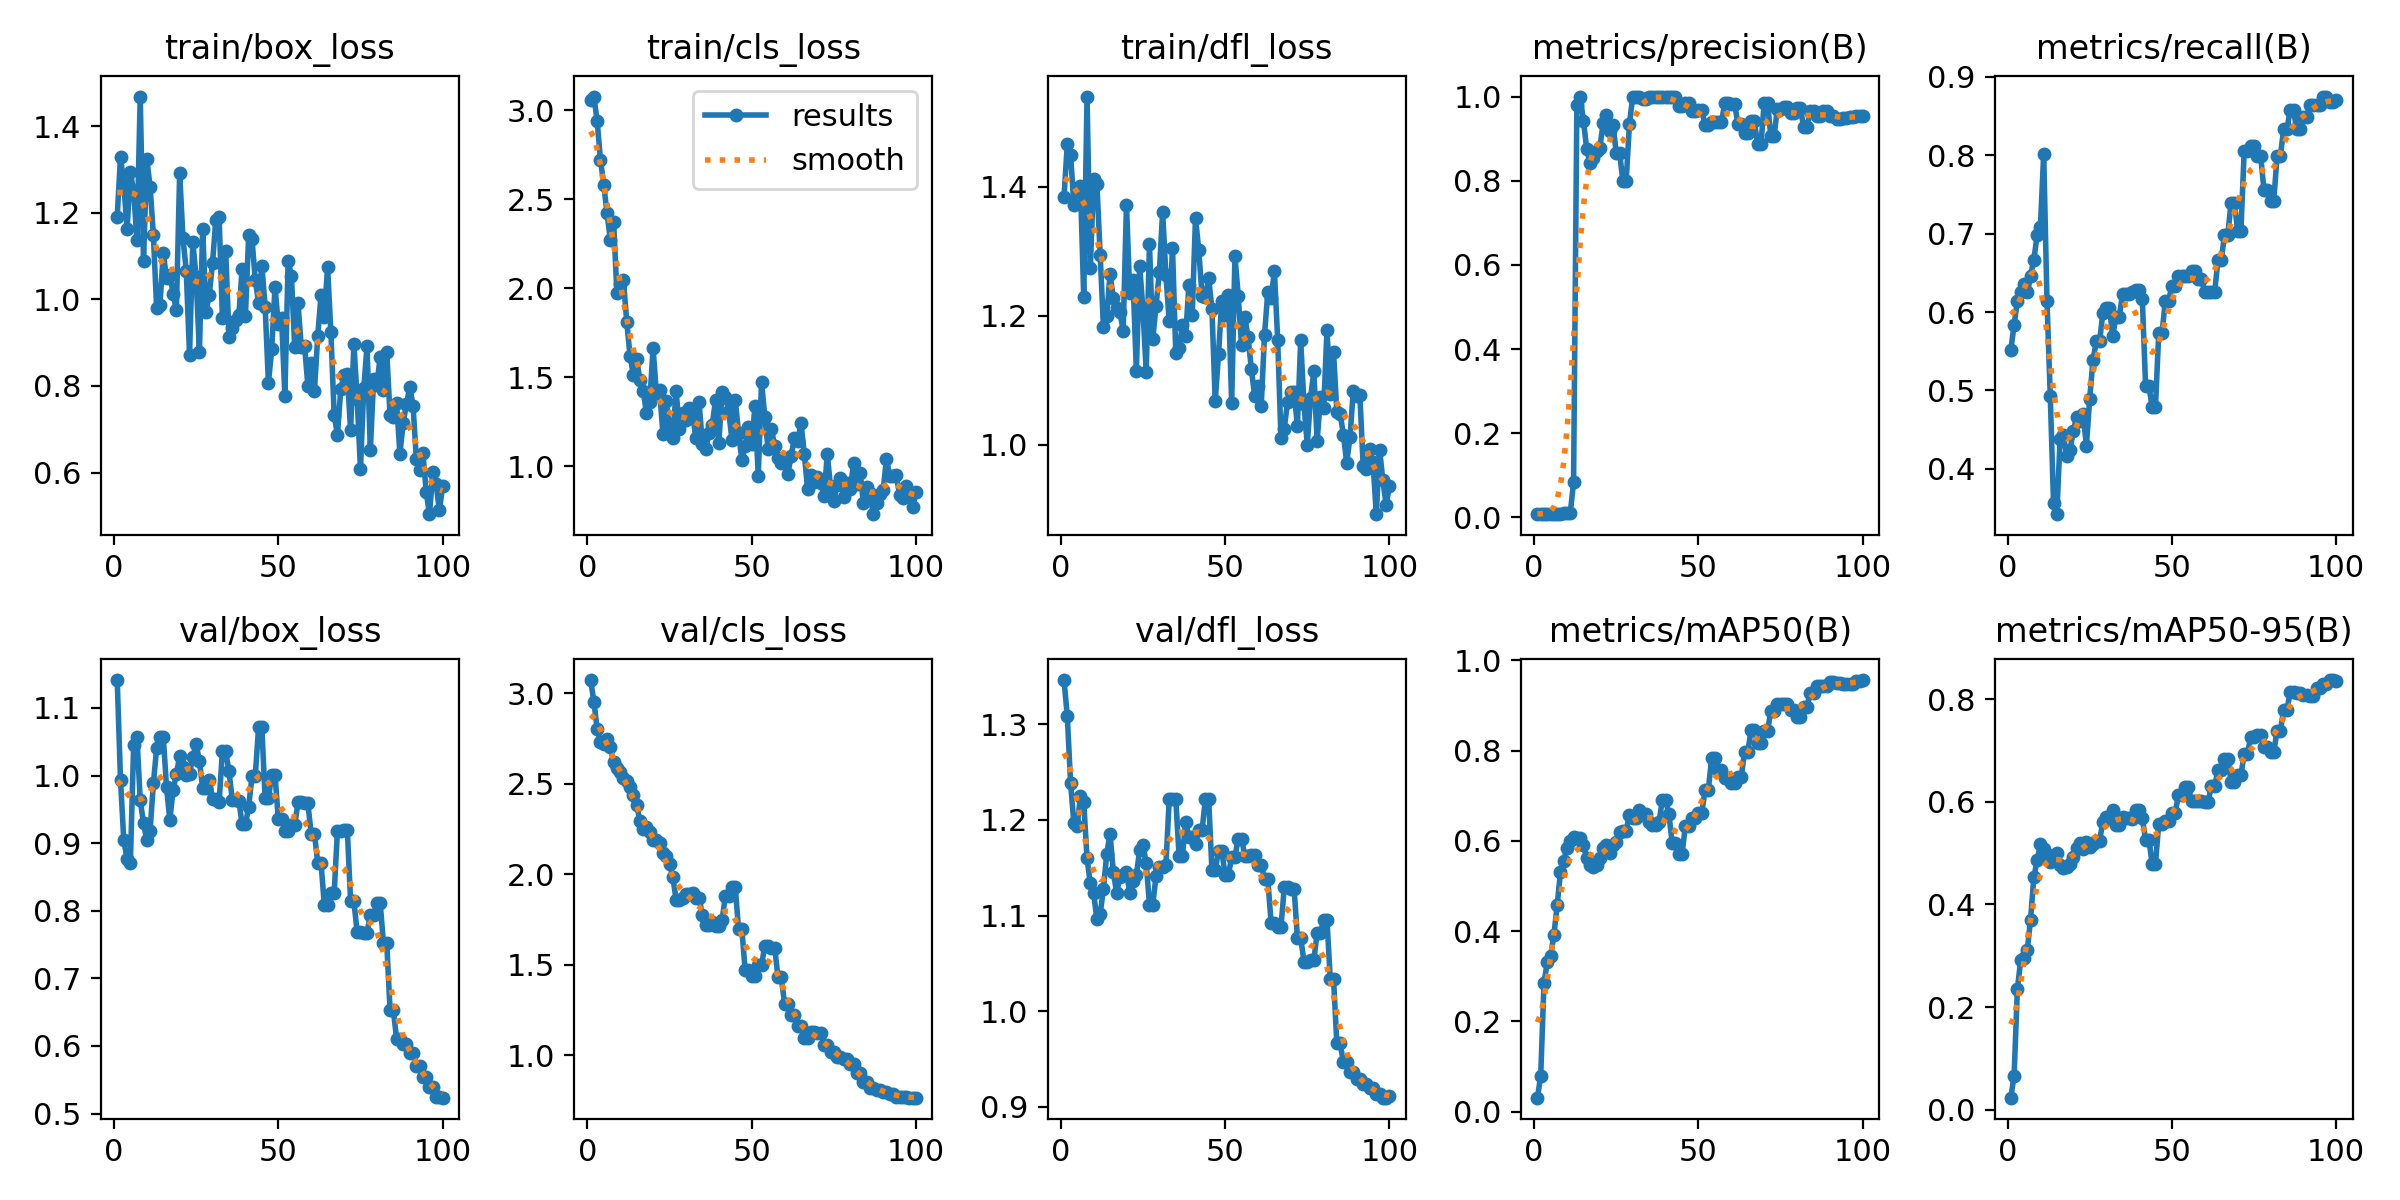

Values plotted in this chart, from the file beside it:
epoch, time, train/box_loss, train/cls_loss, train/dfl_loss, metrics/precision(B), metrics/recall(B), metrics/mAP50(B), metrics/mAP50-95(B), val/box_loss, val/cls_loss, val/dfl_loss, lr/pg0, lr/pg1, lr/pg2
1, 14.49, 1.191, 3.057, 1.384, 0.00768, 0.5521, 0.0311, 0.02334, 1.141, 3.072, 1.346, 2e-05, 2e-05, 2e-05
2, 24.49, 1.329, 3.076, 1.467, 0.00812, 0.5833, 0.0794, 0.06641, 0.9935, 2.953, 1.308, 5.9406e-05, 5.9406e-05, 5.9406e-05
3, 35.2, 1.266, 2.936, 1.45, 0.00855, 0.6146, 0.2851, 0.2352, 0.9043, 2.8, 1.239, 9.802e-05, 9.802e-05, 9.802e-05
4, 45.33, 1.161, 2.72, 1.372, 0.0087, 0.625, 0.3311, 0.291, 0.8764, 2.728, 1.196, 0.0001358, 0.0001358, 0.0001358
5, 55.68, 1.294, 2.58, 1.398, 0.00884, 0.6354, 0.3438, 0.2965, 0.8707, 2.717, 1.193, 0.0001729, 0.0001729, 0.0001729
6, 65.85, 1.249, 2.421, 1.402, 0.0087, 0.625, 0.3909, 0.3109, 1.045, 2.748, 1.225, 0.0002091, 0.0002091, 0.0002091
7, 75.82, 1.137, 2.271, 1.229, 0.00899, 0.6458, 0.4569, 0.3698, 1.057, 2.701, 1.219, 0.0002446, 0.0002446, 0.0002446
8, 85.86, 1.468, 2.373, 1.54, 0.00928, 0.6667, 0.5302, 0.4525, 0.9639, 2.618, 1.16, 0.0002792, 0.0002792, 0.0002792
9, 95.68, 1.088, 1.972, 1.273, 0.00971, 0.6979, 0.5544, 0.4857, 0.9291, 2.585, 1.134, 0.0003131, 0.0003131, 0.0003131
10, 105.6, 1.324, 2.021, 1.412, 0.00986, 0.7083, 0.5851, 0.5167, 0.9042, 2.566, 1.124, 0.0003461, 0.0003461, 0.0003461
11, 115.6, 1.26, 2.044, 1.405, 0.01116, 0.8021, 0.6004, 0.5079, 0.9182, 2.534, 1.096, 0.0003784, 0.0003784, 0.0003784
12, 125.5, 1.148, 1.809, 1.295, 0.08326, 0.6146, 0.6086, 0.4944, 0.9883, 2.513, 1.102, 0.0004099, 0.0004099, 0.0004099
13, 136, 0.9795, 1.621, 1.182, 0.9793, 0.4934, 0.6069, 0.4832, 1.041, 2.48, 1.128, 0.0004406, 0.0004406, 0.0004406
14, 146.1, 0.9867, 1.514, 1.199, 1, 0.3558, 0.6064, 0.4964, 1.057, 2.439, 1.165, 0.0004705, 0.0004705, 0.0004705
15, 156, 1.108, 1.601, 1.265, 0.9426, 0.3422, 0.5919, 0.4996, 1.058, 2.385, 1.185, 0.0004996, 0.0004996, 0.0004996
16, 166.1, 1.05, 1.486, 1.227, 0.8753, 0.4386, 0.5609, 0.4765, 0.983, 2.293, 1.146, 0.0005279, 0.0005279, 0.0005279
17, 176.4, 1.057, 1.42, 1.212, 0.8415, 0.4426, 0.5466, 0.4703, 0.9342, 2.249, 1.124, 0.0005555, 0.0005555, 0.0005555
18, 186.2, 1.013, 1.301, 1.206, 0.8539, 0.4167, 0.5418, 0.4719, 0.9783, 2.259, 1.14, 0.0005822, 0.0005822, 0.0005822
19, 196.2, 0.9754, 1.363, 1.176, 0.8716, 0.4244, 0.5462, 0.4785, 1.002, 2.235, 1.142, 0.0006081, 0.0006081, 0.0006081
20, 206.3, 1.292, 1.664, 1.373, 0.8786, 0.4479, 0.5618, 0.4927, 1.029, 2.189, 1.146, 0.0006333, 0.0006333, 0.0006333
21, 216.4, 1.141, 1.412, 1.235, 0.9371, 0.4659, 0.5848, 0.5102, 1.013, 2.189, 1.123, 0.0006576, 0.0006576, 0.0006576
22, 226.4, 1.066, 1.428, 1.255, 0.9567, 0.4606, 0.5906, 0.5195, 1.001, 2.171, 1.136, 0.0006812, 0.0006812, 0.0006812
23, 236.7, 0.8724, 1.18, 1.115, 0.9185, 0.4698, 0.5724, 0.5081, 1.003, 2.119, 1.142, 0.000704, 0.000704, 0.000704
24, 246.6, 1.133, 1.365, 1.278, 0.9322, 0.4295, 0.5914, 0.5225, 1.028, 2.099, 1.168, 0.000726, 0.000726, 0.000726
25, 256.8, 1.051, 1.229, 1.21, 0.8656, 0.4896, 0.5981, 0.5114, 1.046, 2.055, 1.174, 0.0007472, 0.0007472, 0.0007472
26, 266.7, 0.8788, 1.159, 1.113, 0.8661, 0.539, 0.6205, 0.5175, 1.022, 1.986, 1.155, 0.0007675, 0.0007675, 0.0007675
27, 276.7, 1.163, 1.425, 1.311, 0.7994, 0.5625, 0.6226, 0.5239, 0.9817, 1.86, 1.111, 0.0007872, 0.0007872, 0.0007872
28, 286.8, 0.9717, 1.211, 1.164, 0.7994, 0.5625, 0.6226, 0.5239, 0.9817, 1.86, 1.111, 0.000806, 0.000806, 0.000806
29, 296.5, 1.011, 1.299, 1.216, 0.9349, 0.5987, 0.6578, 0.5607, 0.9929, 1.87, 1.142, 0.000824, 0.000824, 0.000824
30, 306.4, 1.084, 1.263, 1.268, 1, 0.6055, 0.6498, 0.571, 0.9652, 1.89, 1.15, 0.0008412, 0.0008412, 0.0008412
31, 316.2, 1.184, 1.327, 1.362, 1, 0.6055, 0.6498, 0.571, 0.9652, 1.89, 1.15, 0.0008577, 0.0008577, 0.0008577
32, 326.3, 1.19, 1.299, 1.263, 1, 0.5699, 0.6675, 0.5832, 0.9608, 1.894, 1.153, 0.0008733, 0.0008733, 0.0008733
33, 336.3, 0.9572, 1.161, 1.191, 0.9936, 0.5938, 0.6603, 0.5556, 1.036, 1.87, 1.221, 0.0008882, 0.0008882, 0.0008882
34, 347.9, 1.112, 1.361, 1.306, 0.9936, 0.5938, 0.6603, 0.5556, 1.036, 1.87, 1.221, 0.0009022, 0.0009022, 0.0009022
35, 358, 0.9137, 1.125, 1.142, 1, 0.6236, 0.6419, 0.5702, 1.006, 1.777, 1.222, 0.0009155, 0.0009155, 0.0009155
36, 368, 0.9334, 1.098, 1.15, 1, 0.6232, 0.6359, 0.5691, 0.9644, 1.721, 1.162, 0.000928, 0.000928, 0.000928
37, 378, 0.9529, 1.186, 1.185, 1, 0.6232, 0.6359, 0.5691, 0.9644, 1.721, 1.162, 0.0009397, 0.0009397, 0.0009397
38, 388, 0.9627, 1.233, 1.169, 0.9985, 0.625, 0.6424, 0.5665, 0.9629, 1.735, 1.198, 0.0009505, 0.0009505, 0.0009505
39, 398.4, 1.07, 1.372, 1.248, 1, 0.6284, 0.6903, 0.5839, 0.9278, 1.715, 1.182, 0.0009607, 0.0009607, 0.0009607
40, 408.5, 0.9613, 1.132, 1.201, 1, 0.6284, 0.6903, 0.5839, 0.9278, 1.715, 1.182, 0.00097, 0.00097, 0.00097
41, 418.4, 1.15, 1.417, 1.352, 1, 0.6172, 0.659, 0.5675, 0.9539, 1.746, 1.175, 0.0009785, 0.0009785, 0.0009785
42, 428.6, 1.139, 1.392, 1.302, 1, 0.506, 0.5955, 0.5259, 0.999, 1.883, 1.189, 0.0009862, 0.0009862, 0.0009862
43, 438.2, 1.045, 1.311, 1.231, 1, 0.506, 0.5955, 0.5259, 0.999, 1.883, 1.189, 0.0009931, 0.0009931, 0.0009931
44, 449.7, 0.9917, 1.149, 1.229, 0.9787, 0.4788, 0.5699, 0.4795, 1.071, 1.93, 1.222, 0.0009993, 0.0009993, 0.0009993
45, 459.7, 1.078, 1.371, 1.259, 0.9787, 0.4788, 0.5699, 0.4795, 1.071, 1.93, 1.222, 0.001005, 0.001005, 0.001005
46, 470, 0.9832, 1.19, 1.21, 0.9835, 0.5729, 0.6334, 0.5566, 0.966, 1.698, 1.147, 0.001009, 0.001009, 0.001009
47, 480.1, 0.8067, 1.038, 1.067, 0.9835, 0.5729, 0.6334, 0.5566, 0.966, 1.698, 1.147, 0.001013, 0.001013, 0.001013
48, 490.7, 0.8846, 1.116, 1.14, 0.9663, 0.6146, 0.65, 0.5628, 1.001, 1.474, 1.168, 0.001016, 0.001016, 0.001016
49, 501.6, 1.029, 1.22, 1.223, 0.9663, 0.6146, 0.65, 0.5628, 1.001, 1.474, 1.168, 0.001018, 0.001018, 0.001018
50, 512.6, 0.942, 1.128, 1.201, 0.9681, 0.6333, 0.6607, 0.5788, 0.9357, 1.441, 1.142, 0.00102, 0.00102, 0.00102
51, 522.7, 0.957, 1.338, 1.232, 0.9681, 0.6333, 0.6607, 0.5788, 0.9357, 1.441, 1.142, 0.00101, 0.00101, 0.00101
52, 532.9, 0.7762, 0.9478, 1.064, 0.9321, 0.6458, 0.7134, 0.613, 0.9185, 1.499, 1.161, 0.0009902, 0.0009902, 0.0009902
53, 543.1, 1.089, 1.474, 1.293, 0.9321, 0.6458, 0.7134, 0.613, 0.9185, 1.499, 1.161, 0.0009704, 0.0009704, 0.0009704
54, 553.3, 1.053, 1.277, 1.231, 0.9407, 0.6458, 0.7837, 0.6291, 0.9264, 1.606, 1.181, 0.0009506, 0.0009506, 0.0009506
55, 563.6, 0.8891, 1.096, 1.155, 0.9407, 0.6458, 0.7837, 0.6291, 0.9264, 1.606, 1.181, 0.0009308, 0.0009308, 0.0009308
56, 574.3, 0.9904, 1.209, 1.198, 0.94, 0.6525, 0.7568, 0.6006, 0.9603, 1.595, 1.163, 0.000911, 0.000911, 0.000911
57, 584.6, 0.8901, 1.116, 1.166, 0.94, 0.6525, 0.7568, 0.6006, 0.9603, 1.595, 1.163, 0.0008912, 0.0008912, 0.0008912
58, 595.2, 0.8927, 1.045, 1.117, 0.984, 0.6424, 0.7391, 0.6011, 0.9588, 1.432, 1.163, 0.0008714, 0.0008714, 0.0008714
59, 605.4, 0.8001, 1.02, 1.075, 0.984, 0.6424, 0.7391, 0.6011, 0.9588, 1.432, 1.163, 0.0008516, 0.0008516, 0.0008516
60, 615.9, 0.8525, 1.022, 1.091, 0.983, 0.625, 0.7277, 0.5994, 0.914, 1.286, 1.153, 0.0008318, 0.0008318, 0.0008318
... 40 more rows
